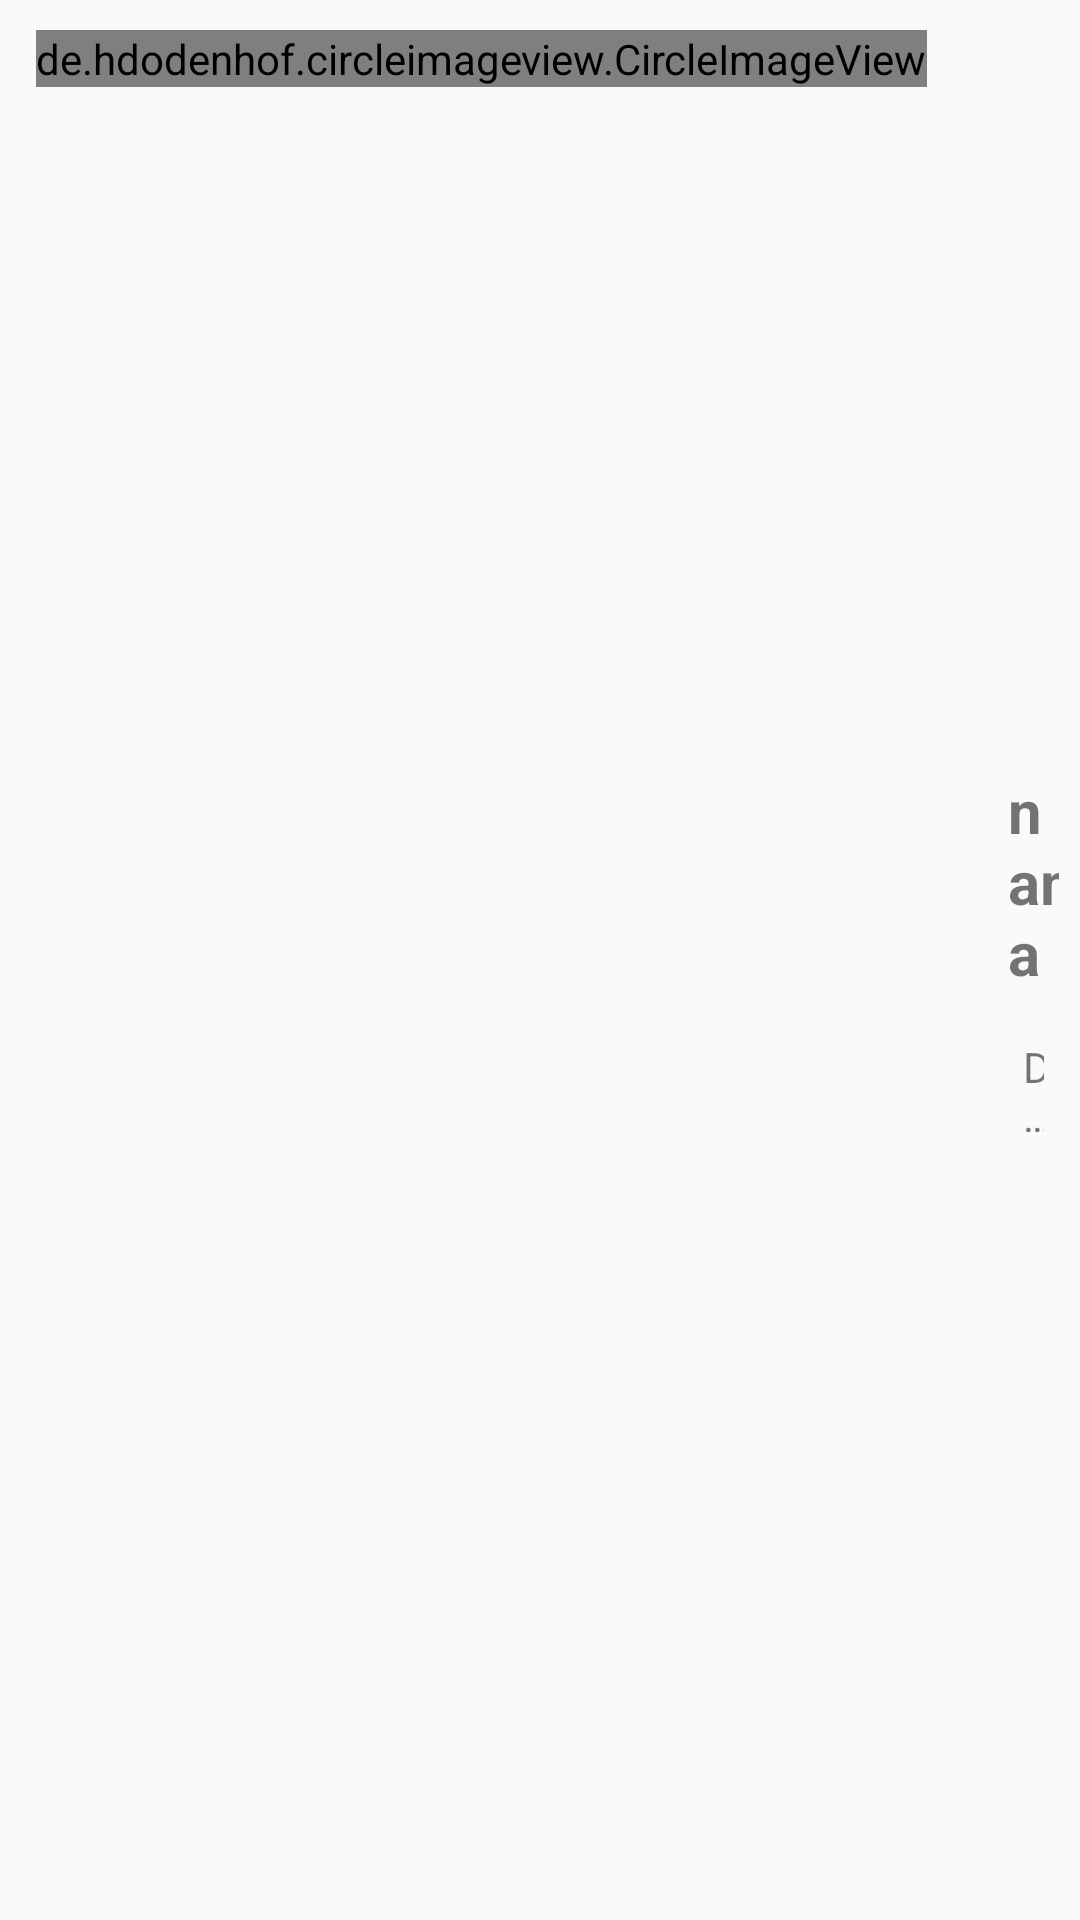

This screen was rendered from an Android layout file. Write that file and the resources it references.
<!-- AndroidManifest.xml: application theme AppTheme -->
<!-- res/layout/list_bahasa.xml -->
<?xml version="1.0" encoding="utf-8"?>
<RelativeLayout xmlns:android="http://schemas.android.com/apk/res/android"
    xmlns:tools="http://schemas.android.com/tools"
    android:orientation="horizontal" android:layout_width="match_parent"
    android:layout_height="wrap_content">


       <de.hdodenhof.circleimageview.CircleImageView
           android:layout_marginTop="10dp"
           android:id="@+id/gambar"
           android:layout_width="wrap_content"
           android:layout_height="wrap_content"
           android:src="@drawable/ic_launcher_foreground"
           android:layout_marginStart="12dp"
           android:layout_marginEnd="12dp"
           android:layout_marginBottom="2dp">

       </de.hdodenhof.circleimageview.CircleImageView>
       <LinearLayout
           android:layout_centerVertical="true"
           android:layout_width="match_parent"
           android:layout_height="wrap_content"
           android:orientation="vertical"
           android:layout_toEndOf="@+id/gambar"
           >

           <TextView
               android:layout_marginStart="10dp"
               android:id="@+id/nama"
               android:layout_width="match_parent"
               android:layout_height="wrap_content"
               android:layout_marginTop="3dp"
               android:layout_marginEnd="2dp"
               android:padding="5dp"
               android:textSize="20sp"
               android:textStyle="bold"
               android:text="nama"
               >

           </TextView>

           <TextView
               android:layout_marginStart="10dp"
               android:layout_marginEnd="2dp"
               android:layout_width="match_parent"
               android:layout_height="wrap_content"
               android:ellipsize="end"
               android:id="@+id/detail"
               android:text="Detail"
               android:padding="10dp"
               android:maxLines="2">

           </TextView>

       </LinearLayout>
   </RelativeLayout>
<!-- resources referenced by this layout -->
<resources>
  <style name="AppTheme" parent="Theme.AppCompat.Light.NoActionBar">
          
          <item name="colorPrimary">@color/colorPrimary</item>
          <item name="colorPrimaryDark">@color/colorPrimaryDark</item>
          <item name="colorAccent">@color/colorAccent</item>
      </style>
  <!-- not gathered from this repository: default colours our renderer supplied (Android Studio template values) -->
  <color name="colorPrimary">#FF6200EE</color>
  <color name="colorPrimaryDark">#FF3700B3</color>
  <color name="colorAccent">#FF03DAC5</color>
</resources>
